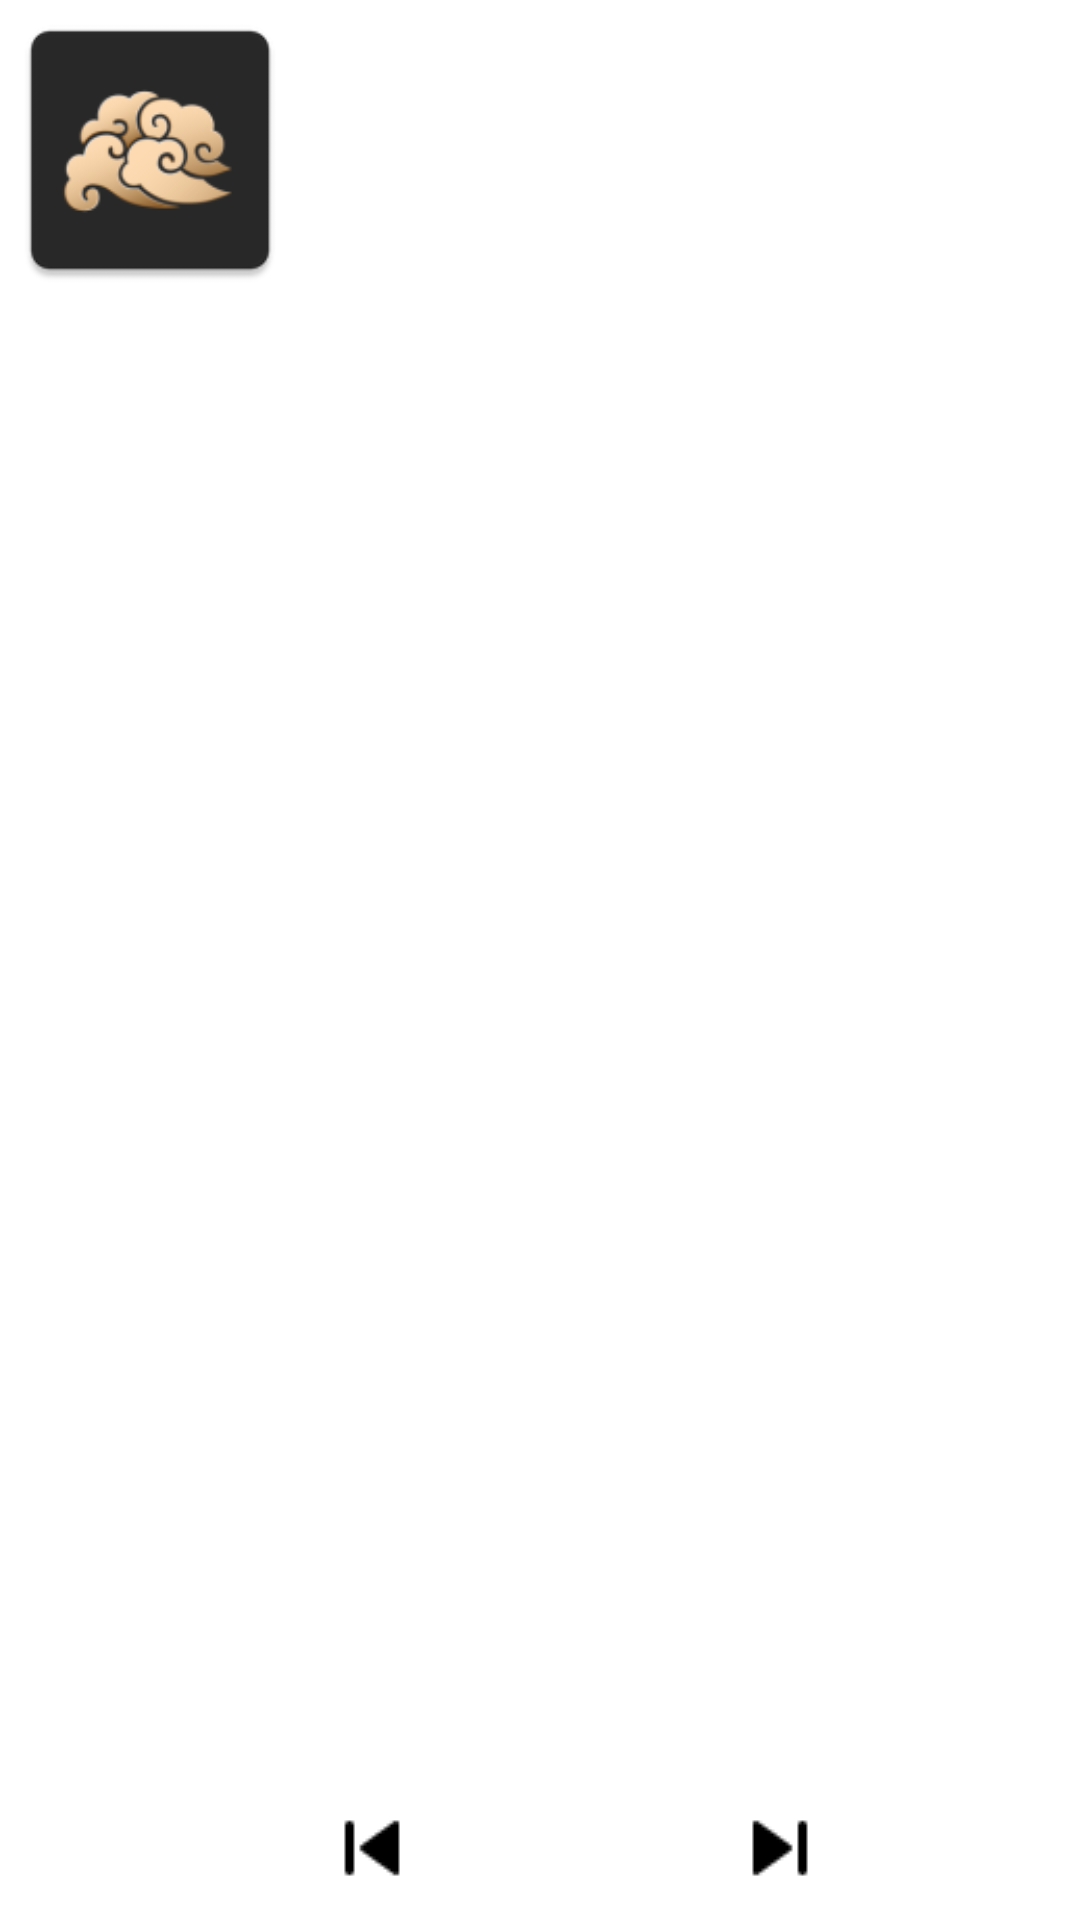

Produce the Android XML layout that renders to this screen, including the resource entries it uses.
<!-- AndroidManifest.xml: application theme Theme.VibeCloud -->
<!-- res/layout/test_search.xml -->
<?xml version="1.0" encoding="utf-8"?>
<RelativeLayout
    xmlns:android="http://schemas.android.com/apk/res/android"
    xmlns:tools="http://schemas.android.com/tools"
    android:id="@+id/layout_root"
    android:layout_width="match_parent"
    android:layout_height="100dp"
    android:background="@color/nightDark_or_dayWhite">

    <ImageView
        android:id="@+id/songImage"
        android:layout_width="100dp"
        android:layout_height="100dp"
        android:scaleType="centerCrop"
        android:src="@mipmap/ic_launcher"
        />

    <TextView
        android:id="@+id/songName"
        android:layout_width="match_parent"
        android:layout_height="wrap_content"
        android:layout_toEndOf="@+id/songImage"
        android:layout_alignParentTop="true"
        android:layout_marginStart="12dp"
        android:layout_marginTop="12dp"
        android:layout_marginBottom="2dp"
        android:textSize="16sp"
        android:singleLine="true"
        tools:text="@string/app_name"
        android:textStyle="bold"
        android:maxLength="21"
        />

    <TextView
        android:id="@+id/artistName"
        android:layout_width="match_parent"
        android:layout_height="wrap_content"
        android:layout_alignStart="@+id/songName"
        android:layout_below="@id/songName"
        android:layout_marginBottom="8dp"
        android:textSize="14sp"
        android:maxLength="21"
        android:singleLine="true"
        tools:text="@string/app_name"
        />

    <RelativeLayout
        android:id="@+id/layout_controls"
        android:layout_width="match_parent"
        android:layout_height="48dp"
        android:layout_toEndOf="@+id/songImage"
        android:layout_alignParentBottom="true"
        android:layout_gravity="left">

        <FrameLayout
            android:id="@+id/frame_playPrev"
            android:layout_width="48dp"
            android:layout_height="48dp"
            android:layout_centerVertical="true"
            android:clickable="true"
            android:layout_alignParentStart="true"
            >

            <ImageButton
                android:id="@+id/previous"
                android:layout_width="match_parent"
                android:layout_height="match_parent"
                android:src="@drawable/previous_botton"
                android:layout_gravity="center"
                android:background="@null"
                />
        </FrameLayout>

        <FrameLayout
            android:id="@+id/frame_playPause"
            android:layout_width="48dp"
            android:layout_height="48dp"
            android:layout_marginLeft="20dp"
            android:layout_marginRight="20dp"
            android:clickable="true"
            android:layout_toEndOf="@id/frame_playPrev" >
            <ImageButton
                android:id="@+id/pause_play"
                android:layout_width="match_parent"
                android:layout_height="match_parent"
                android:src="@drawable/pause_botton"
                android:layout_gravity="center"
                android:background="@null"
                />
        </FrameLayout>

        <FrameLayout
            android:id="@+id/frame_playNext"
            android:layout_width="48dp"
            android:layout_height="48dp"
            android:layout_centerVertical="true"
            android:layout_toEndOf="@+id/frame_playPause"
            android:clickable="true">

            <ImageButton
                android:id="@+id/next"
                android:layout_width="match_parent"
                android:layout_height="match_parent"
                android:src="@drawable/next_botton"
                android:layout_gravity="center"
                android:background="@null"
                />
        </FrameLayout>
    </RelativeLayout>
    <FrameLayout
        android:id="@+id/frame_close"
        android:layout_width="48dp"
        android:layout_height="48dp"
        android:layout_alignParentEnd="true"
        android:clickable="true" >

        <ImageButton
            android:id="@+id/quit"
            android:layout_width="match_parent"
            android:layout_height="match_parent"
            android:src="@drawable/cross"
            android:layout_gravity="center"
            android:background="@null"
            />
    </FrameLayout>
</RelativeLayout>
<!-- resources referenced by this layout -->
<resources>
  <color name="nightDark_or_dayWhite">#FFFFFFFF</color>
  <!-- drawable next_botton: png bitmap (drawable, 324 bytes) -->
  <!-- drawable previous_botton: png bitmap (drawable, 335 bytes) -->
  <!-- mipmap ic_launcher: png bitmap (mipmap-hdpi, 3345 bytes) -->
  <string name="app_name">VibeCloud</string>
  <style name="Theme.VibeCloud" parent="Theme.AppCompat.DayNight.NoActionBar">
          
          <item name="colorPrimary">@color/purple_200</item>
          <item name="colorPrimaryDark">@color/purple_700</item>
          <item name="colorAccent">@color/teal_200</item>
          <item name="android:statusBarColor">@android:color/transparent</item>
      </style>
  <color name="purple_200">#FFBB86FC</color>
  <color name="purple_700">#FF3700B3</color>
  <color name="teal_200">#FF03DAC5</color>
</resources>
